Run: headless pygame with SDL's dummy video driver; simulated clock (each Clock.tick advances the game by its frame time, no real sleeping); random seed 0; keys injected as events and as key.get_pressed() state; mouse plan: one left click at the window centre at the start of phase 2, then a move to the lower-right quarter at the start of phase 3.
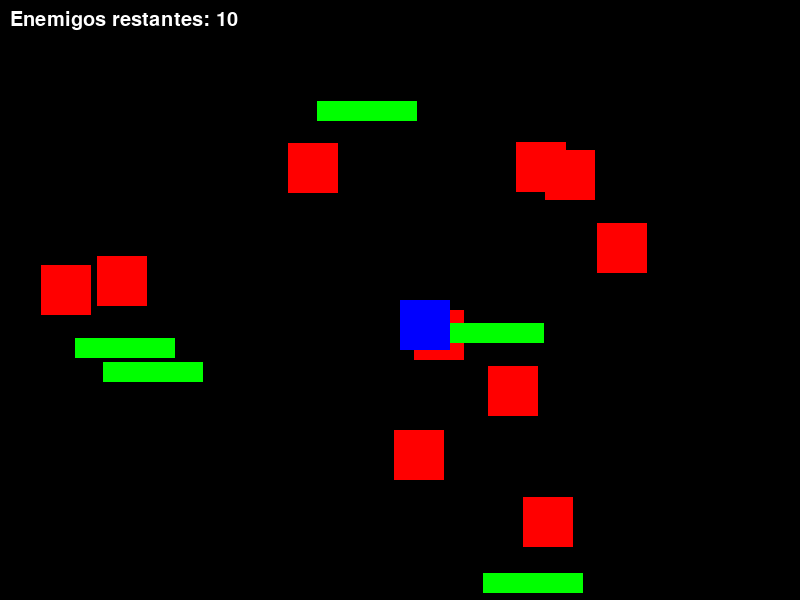
Frame 1 of 4 · flips 1–60 · no input
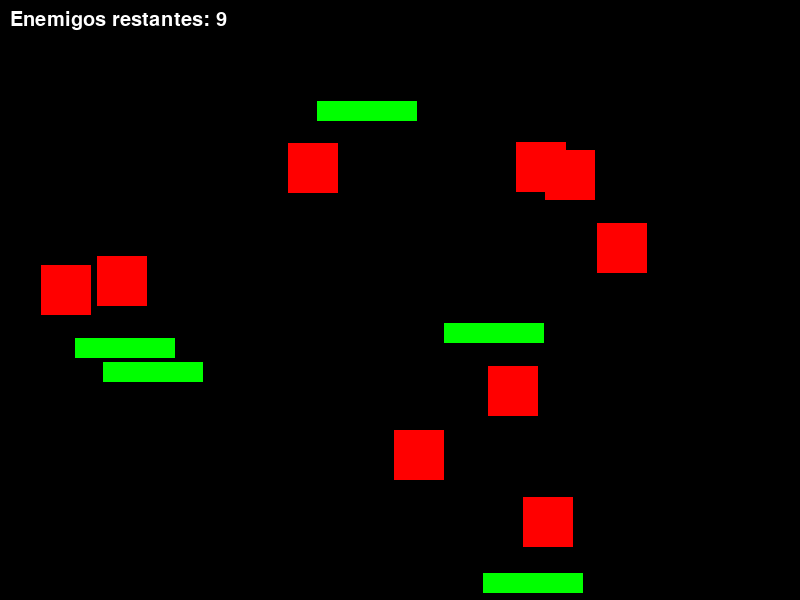
Frame 2 of 4 · flips 61–180 · clicked the window centre · tapped SPACE, RETURN · held RIGHT (→), D
Frame 3 of 4 · flips 181–300 · moved the mouse to the lower-right quarter · held DOWN (↓), S · screen unchanged from frame 2, image omitted
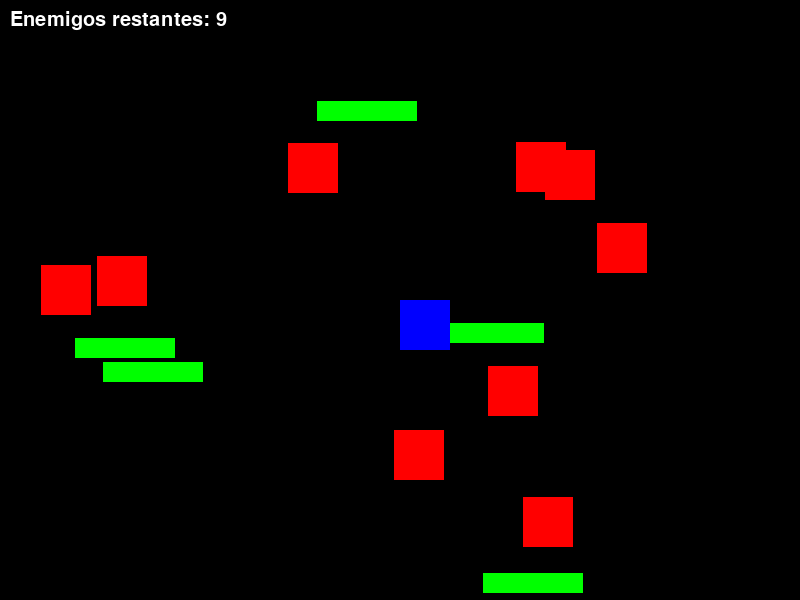
Frame 4 of 4 · flips 301–420 · held LEFT (←), A, UP (↑), W

The pygame program that drew these frames:

# José Eduardo Williams 23-EISN-2-048
import pygame
import random
import math

# Inicializar Pygame
pygame.init()

# Dimensiones de la ventana
ancho_pantalla = 800
alto_pantalla = 600
screen = pygame.display.set_mode((ancho_pantalla, alto_pantalla))
pygame.display.set_caption("Survive Cube")

# Colores
BLANCO = (255, 255, 255)
NEGRO = (0, 0, 0)

# José Eduardo Williams 23-EISN-2-048
# Configuración del personaje
jugador_ancho = 50
jugador_alto = 50
jugador_x = ancho_pantalla // 2
jugador_y = alto_pantalla // 2
jugador_velocidad = 5

# Configuración de los enemigos
enemigo_ancho = 50
enemigo_alto = 50
enemigo_conteo = 10  # Número inicial de enemigos

# Configuración de los obstáculos
obstaculo_ancho = 100
obstaculo_alto = 20

# Fuente para el texto
font = pygame.font.SysFont("Arial", 30)

# José Eduardo Williams 23-EISN-2-048
# Función para mostrar texto en pantalla
def dibujar_contador(text, x, y):
    label = font.render(text, True, BLANCO)
    screen.blit(label, (x, y))

# Función para mover al jugador
def mover_jugador(keys, x, y):
    if keys[pygame.K_w]:
        y -= jugador_velocidad
    if keys[pygame.K_s]:
        y += jugador_velocidad
    if keys[pygame.K_a]:
        x -= jugador_velocidad
    if keys[pygame.K_d]:
        x += jugador_velocidad
    return x, y

# Función para generar enemigos
def generar_enemigos(count):
    enemigos = []
    for _ in range(count):
        x = random.randint(0, ancho_pantalla - enemigo_ancho)
        y = random.randint(0, alto_pantalla - enemigo_alto)
        enemigos.append(pygame.Rect(x, y, enemigo_ancho, enemigo_alto))
    return enemigos

# José Eduardo Williams 23-EISN-2-048
# Función para disparar
def disparar(jugador_rect, disparos):
    if pygame.mouse.get_pressed()[0]:
        mouse_x, mouse_y = pygame.mouse.get_pos()
        angulo = math.atan2(mouse_y - jugador_rect.centery, mouse_x - jugador_rect.centerx)
        velocidad = [math.cos(angulo) * 10, math.sin(angulo) * 10]
        disparo = pygame.Rect(jugador_rect.centerx - 5, jugador_rect.centery - 5, 10, 10)
        disparos.append([disparo, velocidad])
    
# Función para mover las balas
def mover_disparos(disparos):
    for disparo in disparos:
        disparo[0].x += disparo[1][0]
        disparo[0].y += disparo[1][1]

# Función para detectar colisiones
def revisar_colision(disparos, enemigos, obstaculos):
    for disparo in disparos[:]:
        for enemigo in enemigos[:]:
            if disparo[0].colliderect(enemigo):
                enemigos.remove(enemigo)
                disparos.remove(disparo)
                break
        for obstaculo in obstaculos:
            if disparo[0].colliderect(obstaculo):
                disparos.remove(disparo)
                break

# José Eduardo Williams 23-EISN-2-048
# Función para crear obstáculos
def crear_obstaculos():
    obstaculos = []
    for _ in range(5):  # Número de obstáculos
        x = random.randint(0, ancho_pantalla - obstaculo_ancho)
        y = random.randint(0, alto_pantalla - obstaculo_alto)
        obstaculos.append(pygame.Rect(x, y, obstaculo_ancho, obstaculo_alto))
    return obstaculos

# José Eduardo Williams 23-EISN-2-048
# Función principal
def game_loop():
    jugador_rect = pygame.Rect(jugador_x, jugador_y, jugador_ancho, jugador_alto)
    disparos = []
    enemigos = generar_enemigos(enemigo_conteo)
    obstaculos = crear_obstaculos()
    clock = pygame.time.Clock()

    running = True
    while running:
        screen.fill(NEGRO)
        for event in pygame.event.get():
            if event.type == pygame.QUIT:
                running = False

        keys = pygame.key.get_pressed()
        jugador_rect.x, jugador_rect.y = mover_jugador(keys, jugador_rect.x, jugador_rect.y)

        disparar(jugador_rect, disparos)
        mover_disparos(disparos)
        revisar_colision(disparos, enemigos, obstaculos)

        dibujar_contador(f"Enemigos restantes: {len(enemigos)}", 10, 10)

        for enemigo in enemigos:
            pygame.draw.rect(screen, (255, 0, 0), enemigo)

        for obstaculo in obstaculos:
            pygame.draw.rect(screen, (0, 255, 0), obstaculo)

        for disparo in disparos:
            pygame.draw.rect(screen, (255, 255, 255), disparo[0])

        pygame.draw.rect(screen, (0, 0, 255), jugador_rect)

        pygame.display.update()
        clock.tick(60)

    pygame.quit()

# Ejecutar el juego
game_loop()
# José Eduardo Williams 23-EISN-2-048
